Run: headless pygame with SDL's dummy video driver; simulated clock (each Clock.tick advances the game by its frame time, no real sleeping); random seed 0; keys injected as events and as key.get_pressed() state; no mouse input.
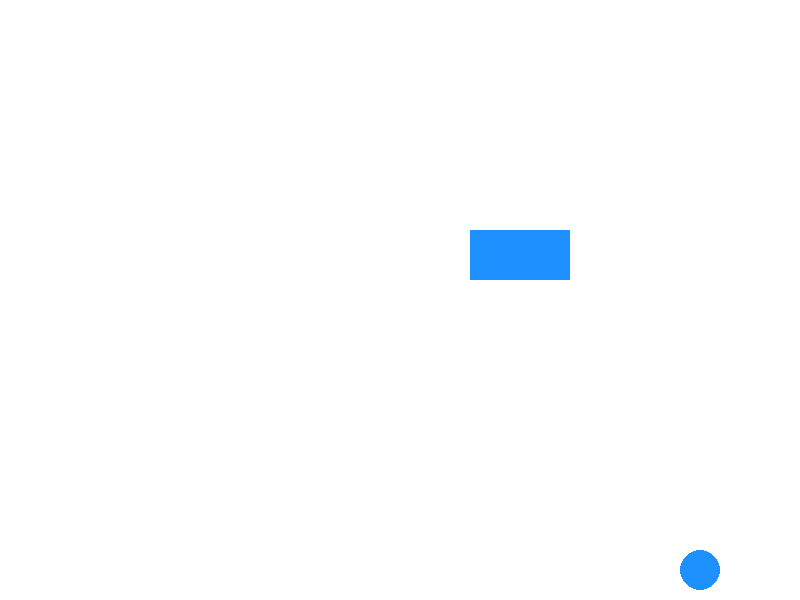
Frame 1 of 4 · flips 1–60 · no input
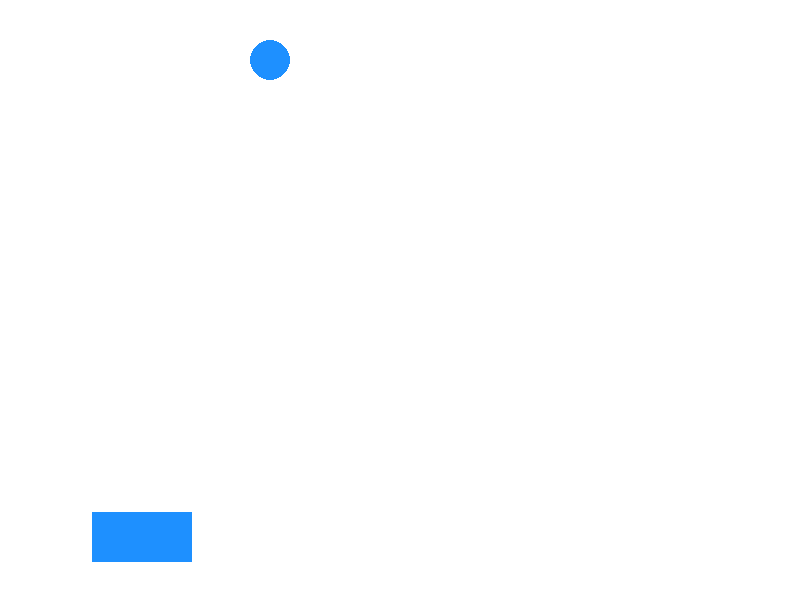
Frame 2 of 4 · flips 61–180 · tapped SPACE, RETURN · held RIGHT (→), D
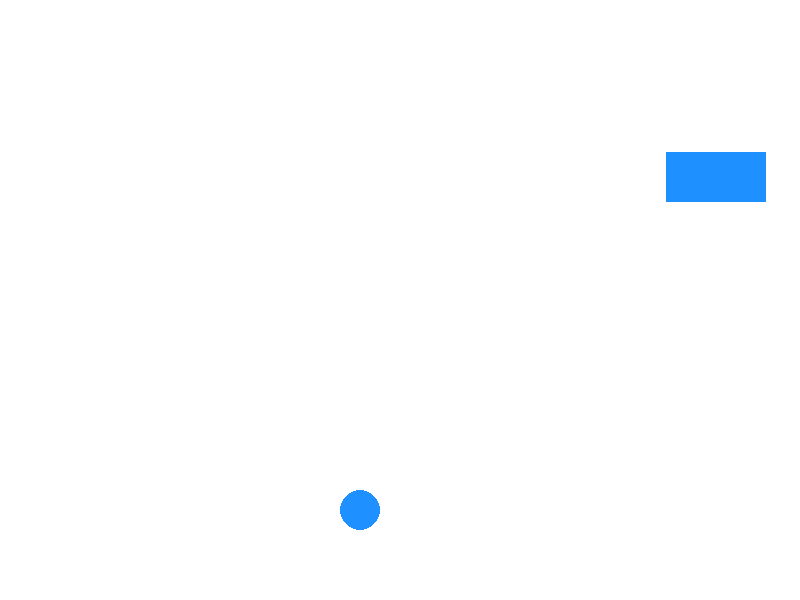
Frame 3 of 4 · flips 181–300 · held DOWN (↓), S
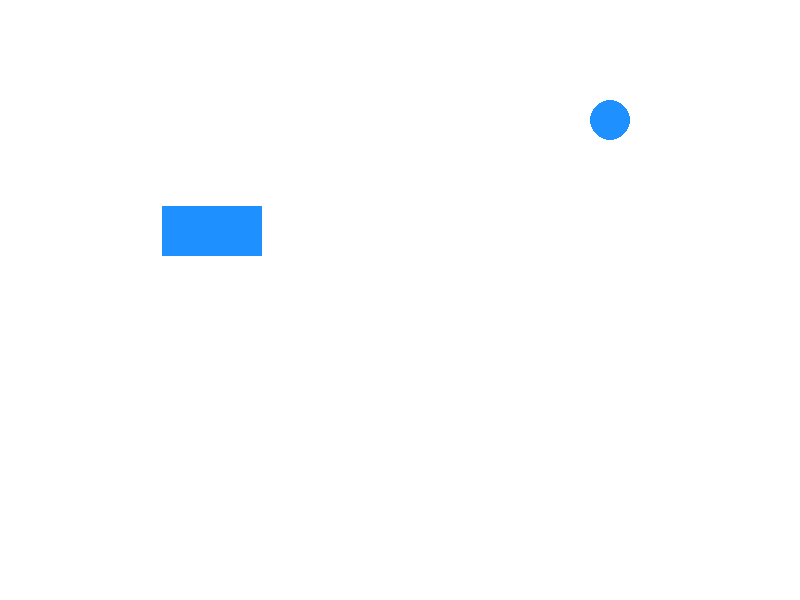
Frame 4 of 4 · flips 301–420 · held LEFT (←), A, UP (↑), W

The pygame program that drew these frames:

import pygame
import sys

pygame.init()

width,height=800,600

window= pygame.display.set_mode((width,height))
pygame.display.set_caption('Animation')

blue=(30,144,255)
white=(255,255,255)

x,y = width//2 ,height//2
radius=20
dx,dy=5,5

rect_x,rect_y=50,50
rect_width,rect_height=100,50
rect_dx,rect_dy=7,3

running = True
while running:
    for evenet in pygame.event.get():
        if evenet.type == pygame.QUIT:
            running = False
    
    
    x+=dx
    y+=dy
    
    if x - radius < 0 or x+radius > width:
        dx=-dx
    if y - radius < 0 or y+radius > height:
        dy=-dy
        
    rect_x+=rect_dx
    rect_y+=rect_dy
    
    if rect_x  < 0 or rect_x+rect_width > width:
        rect_dx=-rect_dx
    if rect_y  < 0 or rect_y+rect_height > height:
        rect_dy=-rect_dy
    
    window.fill(white)
    
    pygame.draw.circle(window,blue,(x,y),radius)
    pygame.draw.rect(window,blue,(rect_x,rect_y,rect_width,rect_height))
    
    pygame.display.flip()
    pygame.time.Clock().tick(60)
    
pygame.quit()
sys.exit()
